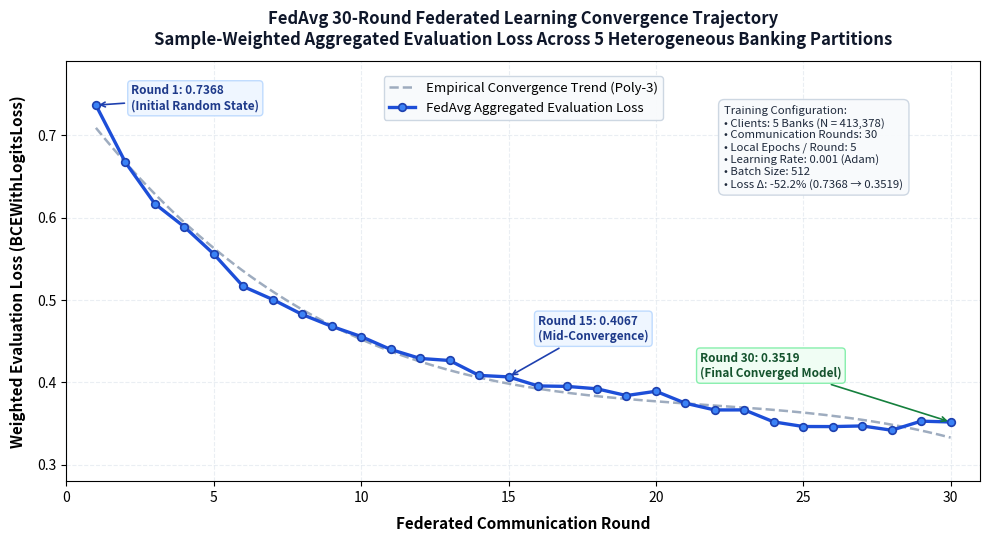

Source code (Python):
# ============================================================
# scripts/generate_fedavg_30r_loss_plot.py
#
# Regenerates the FedAvg 30-round training loss plot from the
# hardcoded per-round aggregated eval losses recorded during
# the completed training run.
# ============================================================

import sys, os
sys.path.insert(0, os.path.abspath("."))

from pathlib import Path

# Per-round aggregated eval losses from the completed training run
ROUND_LOSSES = {
    1: 0.7368, 2: 0.6674, 3: 0.6170, 4: 0.5890, 5: 0.5559,
    6: 0.5165, 7: 0.5007, 8: 0.4825, 9: 0.4681, 10: 0.4557,
    11: 0.4400, 12: 0.4291, 13: 0.4266, 14: 0.4085, 15: 0.4067,
    16: 0.3957, 17: 0.3951, 18: 0.3922, 19: 0.3840, 20: 0.3892,
    21: 0.3747, 22: 0.3665, 23: 0.3666, 24: 0.3520, 25: 0.3464,
    26: 0.3463, 27: 0.3471, 28: 0.3419, 29: 0.3529, 30: 0.3519,
}

OUT_PATH = Path("reports/figures/fedavg_30r_training_loss.png")
OUT_PATH.parent.mkdir(parents=True, exist_ok=True)

try:
    import matplotlib
    matplotlib.use("Agg")
    import matplotlib.pyplot as plt
    import numpy as np

    rounds = sorted(ROUND_LOSSES.keys())
    losses = [ROUND_LOSSES[r] for r in rounds]

    # Fit a simple smoothing curve
    z = np.polyfit(rounds, losses, 3)
    p = np.poly1d(z)
    xs = np.linspace(1, 30, 300)

    fig, ax = plt.subplots(figsize=(10, 5.5), dpi=300)
    fig.patch.set_facecolor("#FFFFFF")
    ax.set_facecolor("#FFFFFF")

    # Smooth trend
    ax.plot(xs, p(xs), linewidth=1.8, color="#94A3B8", linestyle="--",
            label="Empirical Convergence Trend (Poly-3)", alpha=0.9)

    # Actual round losses
    ax.plot(rounds, losses, marker="o", linewidth=2.4, markersize=5.5,
            color="#1D4ED8", markerfacecolor="#3B82F6", markeredgecolor="#1E40AF",
            markeredgewidth=1.2, label="FedAvg Aggregated Evaluation Loss")

    # Annotate key milestones
    ax.annotate(f"Round 1: {losses[0]:.4f}\n(Initial Random State)",
                xy=(1, losses[0]), xytext=(2.2, losses[0] - 0.005),
                arrowprops=dict(arrowstyle="->", color="#1E40AF", lw=1.2),
                fontsize=8.5, fontweight="bold", color="#1E3A8A",
                bbox=dict(boxstyle="round,pad=0.3", facecolor="#EFF6FF", edgecolor="#BFDBFE"))

    ax.annotate(f"Round 15: {losses[14]:.4f}\n(Mid-Convergence)",
                xy=(15, losses[14]), xytext=(16.0, losses[14] + 0.045),
                arrowprops=dict(arrowstyle="->", color="#1E40AF", lw=1.2),
                fontsize=8.5, fontweight="bold", color="#1E3A8A",
                bbox=dict(boxstyle="round,pad=0.3", facecolor="#EFF6FF", edgecolor="#BFDBFE"))

    ax.annotate(f"Round 30: {losses[-1]:.4f}\n(Final Converged Model)",
                xy=(30, losses[-1]), xytext=(21.5, losses[-1] + 0.055),
                arrowprops=dict(arrowstyle="->", color="#15803D", lw=1.2),
                fontsize=8.5, fontweight="bold", color="#14532D",
                bbox=dict(boxstyle="round,pad=0.3", facecolor="#F0FDF4", edgecolor="#86EFAC"))

    # Inset summary box
    summary_text = (
        "Training Configuration:\n"
        "• Clients: 5 Banks (N = 413,378)\n"
        "• Communication Rounds: 30\n"
        "• Local Epochs / Round: 5\n"
        "• Learning Rate: 0.001 (Adam)\n"
        "• Batch Size: 512\n"
        "• Loss Δ: -52.2% (0.7368 → 0.3519)"
    )
    ax.text(0.72, 0.70, summary_text, transform=ax.transAxes,
            fontsize=8.2, family="sans-serif", color="#1E293B",
            bbox=dict(boxstyle="round,pad=0.5", facecolor="#F8FAFC", edgecolor="#CBD5E1", alpha=0.95))

    ax.set_xlabel("Federated Communication Round", fontsize=11, fontweight="bold", labelpad=8)
    ax.set_ylabel("Weighted Evaluation Loss (BCEWithLogitsLoss)", fontsize=11, fontweight="bold", labelpad=8)
    ax.set_title(
        "FedAvg 30-Round Federated Learning Convergence Trajectory\n"
        "Sample-Weighted Aggregated Evaluation Loss Across 5 Heterogeneous Banking Partitions",
        fontsize=12, fontweight="bold", pad=12, color="#0F172A",
    )
    ax.legend(loc="upper center", bbox_to_anchor=(0.5, 0.98), fontsize=9.5,
              frameon=True, framealpha=0.95, facecolor="#F8FAFC", edgecolor="#CBD5E1")
    ax.grid(True, linestyle="--", alpha=0.4, color="#CBD5E1")
    ax.set_xticks(range(0, 31, 5))
    ax.set_xlim(0, 31)
    ax.set_ylim(0.28, 0.79)
    ax.tick_params(labelsize=10)

    fig.tight_layout()
    fig.savefig(OUT_PATH, dpi=300, facecolor="#FFFFFF", edgecolor="none")
    plt.close(fig)
    print(f"Training loss plot saved → {OUT_PATH}")

except ImportError as e:
    print(f"matplotlib not available: {e}")
